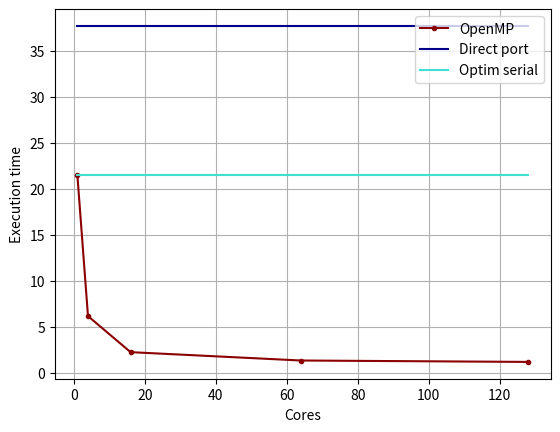

Generate this figure with matplotlib:
import matplotlib.pyplot as plt
import numpy as np
"""
Recovered data from previos results from Dardel. 

Settings used:

        // Discritization Constants
        constexpr double h = 0.1;
        constexpr double dt= 0.04;
        constexpr size_t particles = 2000;

        // Simulation Data
        constexpr double t_end = 4;
        constexpr size_t skip_frames = 10;

        // Physiological Constants
        constexpr double M = 12;
        constexpr double k = 0.1;
        constexpr double R = 0.75;
        constexpr double nu = 1;
        constexpr double n = 1;
        constexpr double m = M / particles; 
"""
cases = [1,4,16,64,128]

times_omp = [21.5613,6.16694,2.24482,1.33601,1.18249]
time_serial = 37.7198*np.ones((len(cases)))
time_standard = 21.4925*np.ones((len(cases)))

plt.plot(cases, times_omp, '.-', color ="darkred", label ="OpenMP")
plt.plot(cases, time_serial, color ="darkblue", label ="Direct port")
plt.plot(cases, time_standard, color ="turquoise", label ="Optim serial")
plt.grid()
plt.legend()
plt.ylabel("Execution time")
plt.xlabel("Cores")
plt.show()